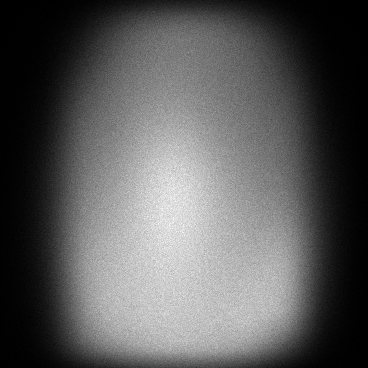

Values plotted in this chart, from the file beside it:
x, y, count
0, 41, 1
0, 42, 1
0, 55, 1
0, 62, 1
0, 63, 1
0, 68, 1
0, 69, 1
0, 83, 1
0, 85, 1
0, 86, 1
0, 87, 1
0, 90, 1
0, 95, 1
0, 98, 1
0, 104, 1
0, 112, 1
0, 115, 2
0, 116, 1
0, 117, 1
0, 119, 1
0, 120, 1
0, 122, 1
0, 123, 2
0, 124, 2
0, 126, 4
0, 127, 2
0, 128, 1
0, 129, 1
0, 132, 2
0, 133, 2
0, 136, 1
0, 138, 1
0, 139, 1
0, 140, 3
0, 141, 2
0, 142, 1
0, 143, 2
0, 146, 2
0, 149, 2
0, 150, 1
0, 152, 3
0, 153, 1
0, 154, 1
0, 155, 5
0, 156, 1
0, 157, 2
0, 158, 2
0, 159, 3
0, 160, 1
0, 161, 1
0, 162, 2
0, 163, 3
0, 164, 2
0, 165, 1
0, 166, 3
0, 168, 1
0, 170, 4
0, 171, 1
0, 172, 3
0, 173, 2
... 129,549 more rows
